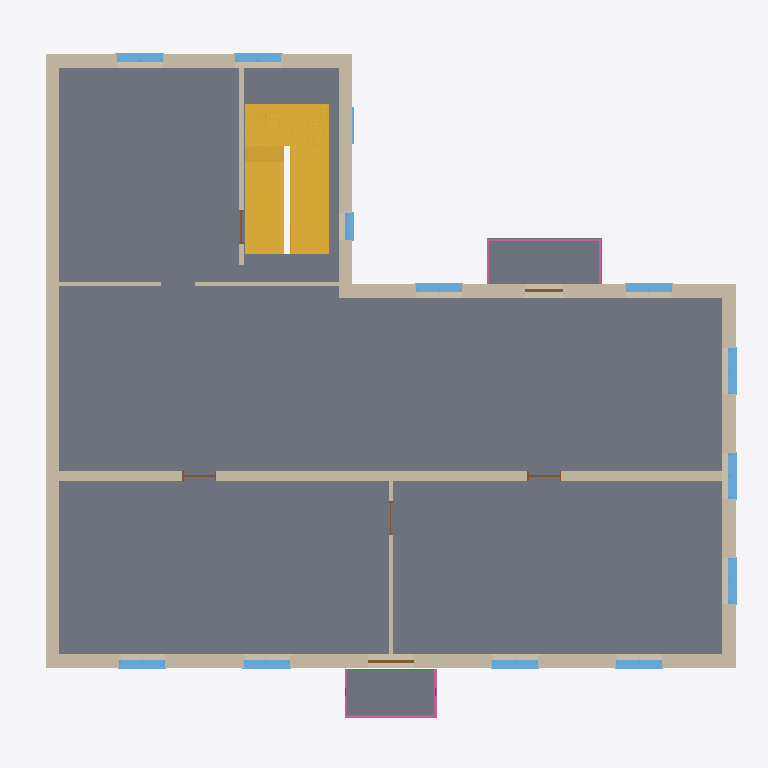
Plan cut of the same IFC building model at storey '1. sal' (level 3.30 m, cut at 4.70 m), seen from above with north up, elements coloured by IFC class: 13 windows (light blue), 11 walls (beige), 6 doors (brown), 3 slabs (grey), 2 stairs (yellow), 2 railings (pink), 1 beam (green). Cut surfaces are drawn darker.
Extent 18.6 m × 17.4 m × 13.7 m (x, y, z). Storeys (3): Stueetage at 0.30 m; 1. sal at 3.30 m; 2. sal at 6.10 m. Elements (125): 39 IfcWindow, 32 IfcWallStandardCase, 16 IfcDoor, 8 IfcBeam, 7 IfcSlab, 6 IfcCovering, 4 IfcMember, 4 IfcPipeSegment, 4 IfcRailing, 2 IfcStair, 2 IfcWall, 1 IfcRoof.

HEADER;
FILE_DESCRIPTION(('ViewDefinition [DesignTransferView_V1.0]'),'2;1');
FILE_NAME('sample-building.ifc','2026-01-01T00:00:00',(''),(''),'Trigon 0.1.0','Trigon 0.1.0','');
FILE_SCHEMA(('IFC4'));
ENDSEC;
DATA;
#11=IFCPROJECT('2GEyteDkttQKQi43rqYeTK',$,'Trigon eksempel, Prøvevej 1',$,$,$,$,(#3),#10);
#17=IFCSITE('3FShMXo4ba$snixzSNMXtC',$,'Trigon eksempel, Prøvevej 1',$,$,#13,$,$,.ELEMENT.,(55,42,0,0),(12,34,12,0),10000.0,$,$);
#21=IFCBUILDING('3THFm$I65RkJLYvsLRVXNA',$,'Eksempelhus',$,$,#20,$,$,.ELEMENT.,$,$,$);
#25=IFCBUILDINGSTOREY('1zoen4IuPMisyUUHKWFoRY',$,'Stueetage',$,$,#24,$,$,.ELEMENT.,300.0);
#29=IFCBUILDINGSTOREY('1zoej4IuPL06yUUXKWFoYL',$,'1. sal',$,$,#28,$,$,.ELEMENT.,3300.0);
#33=IFCBUILDINGSTOREY('1zoev4IuPQ6MyUTnKWFoDy',$,'2. sal',$,$,#32,$,$,.ELEMENT.,6100.0);
#2985=IFCSLAB('2FIF65FxfGlbXk5sydXB4D',$,'Etagedæk, træbjælkelag 200 mm',$,$,#2961,#2984,'b1.slab.L1',.FLOOR.);
#3334=IFCSTAIR('0Kf0XXzszw8NRsTEmiBhGa',$,'Trappe',$,$,#3333,$,'trappe.L1',.HALF_TURN_STAIR.);
#108=IFCWALLSTANDARDCASE('1Jly4FJ4sniKeq6WRuZ6qA',$,'Ydervæg, massiv mur 1½ sten, 360 mm',$,$,#92,#107,'b1.f1.L1',.SOLIDWALL.);
#642=IFCWALLSTANDARDCASE('121fj8HEQbUbljlyt$z5B1',$,'Brandgavl, massiv mur 1½ sten, 360 mm',$,$,#626,#641,'b1.f6.L1',.SOLIDWALL.);
#960=IFCWALLSTANDARDCASE('0ZZMDIkO9SG0vNxedyNfHp',$,'Bærende indervæg, massiv mur 1 sten, 240 mm',$,$,#944,#959,'spine.L1',.SOLIDWALL.);
#2448=IFCSLAB('2xFqxh3eIIW2k8xofctozF',$,'Balcony slab',$,'Altandk',#2439,#2447,'b1.f3.L1.B1.slab',.USERDEFINED.);
#331=IFCWALLSTANDARDCASE('3$iRKUWcWnxvv2XVV2Se$i',$,'Ydervæg, massiv mur 1½ sten, 360 mm',$,$,#315,#330,'b1.f3.L1',.SOLIDWALL.);
#230=IFCWALLSTANDARDCASE('2Hv8CdORZcjlJ0b_v4L0mb',$,'Ydervæg, massiv mur 1½ sten, 360 mm',$,$,#214,#229,'b1.f2.L1',.SOLIDWALL.);
#1947=IFCSLAB('1kfS6QCs0Eom6GZCH16V0u',$,'Stålaltan med trækstænger',$,'Altandk',#1935,#1946,'b1.f1.L1.B2.balcony.slab',.USERDEFINED.);
#3268=IFCSTAIR('0Kf0TXzszuRdRsTUmiBhNN',$,'Trappe',$,$,#3267,$,'trappe.L0',.HALF_TURN_STAIR.);
#531=IFCWALLSTANDARDCASE('0MyTamogtlLPeI0UOLNgv6',$,'Ydervæg, massiv mur 1½ sten, 360 mm',$,$,#515,#530,'b1.f5.L1',.SOLIDWALL.);
#431=IFCWALLSTANDARDCASE('2M5GSv3ip8N0cICzqtVut$',$,'Ydervæg, massiv mur 1½ sten, 360 mm',$,$,#415,#430,'b1.f4.L1',.SOLIDWALL.);
#1096=IFCWALLSTANDARDCASE('0qQIzdkrOsXX$0PiKFdhK5',$,'Bærende indervæg, massiv mur ½ sten, 120 mm',$,$,#1080,#1095,'stairwell.L1',.SOLIDWALL.);
#1066=IFCWALLSTANDARDCASE('08f41ggIIOU33mm0lrYMWP',$,'Let skillevæg, 100 mm',$,$,#1050,#1065,'wing.b.L1',.PARTITIONING.);
#1149=IFCWALLSTANDARDCASE('1LvowkXN2O96ncdpMQ1MV9',$,'Let skillevæg, 100 mm',$,$,#1133,#1148,'room.L1',.PARTITIONING.);
#1970=IFCRAILING('2DrSIV$6syrxQ5FRqyoLTu',$,'Stålaltan med trækstænger railing',$,$,#1958,#1969,'b1.f1.L1.B2.balcony.rail',.GUARDRAIL.);
#1656=IFCWINDOW('0pqFFEqLaHH83XJgvcKHOX',$,'Casement window, 2 sashes',$,$,#1644,#1655,'b1.f1.L1.B1',1500.0,1200.0,.WINDOW.,.DOUBLE_PANEL_VERTICAL.,$);
#2845=IFCWINDOW('2ANunW_eQiw$WmnGqtu96Q',$,'Casement window, 2 sashes',$,$,#2833,#2844,'b1.f5.L1.B0',1500.0,1200.0,.WINDOW.,.DOUBLE_PANEL_VERTICAL.,$);
#2871=IFCWINDOW('2ANujW_eQhEFWmnWqtu9DD',$,'Casement window, 2 sashes',$,$,#2859,#2870,'b1.f5.L1.B1',1500.0,1200.0,.WINDOW.,.DOUBLE_PANEL_VERTICAL.,$);
#1630=IFCWINDOW('0pqFJEqLaIzu3XJQvcKHHk',$,'Casement window, 2 sashes',$,$,#1618,#1629,'b1.f1.L1.B0',1500.0,1200.0,.WINDOW.,.DOUBLE_PANEL_VERTICAL.,$);
#1682=IFCWINDOW('0pqFNEqLaKge3XJAvcKHAx',$,'Casement window, 2 sashes',$,$,#1670,#1681,'b1.f1.L1.B3',1500.0,1200.0,.WINDOW.,.DOUBLE_PANEL_VERTICAL.,$);
#1708=IFCWINDOW('0pqF3EqLaCAu3XKQvcKHiw',$,'Casement window, 2 sashes',$,$,#1696,#1707,'b1.f1.L1.B4',1500.0,1200.0,.WINDOW.,.DOUBLE_PANEL_VERTICAL.,$);
#2170=IFCWINDOW('3q9EEsBS622X9XOFeImcgx',$,'Casement window, 2 sashes',$,$,#2158,#2169,'b1.f2.L1.B0',1500.0,1200.0,.WINDOW.,.DOUBLE_PANEL_VERTICAL.,$);
#2196=IFCWINDOW('3q9EIsBS63lH9XN$eImca8',$,'Casement window, 2 sashes',$,$,#2184,#2195,'b1.f2.L1.B1',1500.0,1200.0,.WINDOW.,.DOUBLE_PANEL_VERTICAL.,$);
#2222=IFCWINDOW('3q9E6sBS5_f19XOleImcuX',$,'Casement window, 2 sashes',$,$,#2210,#2221,'b1.f2.L1.B2',1500.0,1200.0,.WINDOW.,.DOUBLE_PANEL_VERTICAL.,$);
#2404=IFCWINDOW('3rQYoGPLzwwNliQGjDwMjK',$,'Casement window, 2 sashes',$,$,#2392,#2403,'b1.f3.L1.B0',1500.0,1200.0,.WINDOW.,.DOUBLE_PANEL_VERTICAL.,$);
#2511=IFCWINDOW('3rQYgGPLztWtliQmjDwMww',$,'Casement window, 2 sashes',$,$,#2499,#2510,'b1.f3.L1.B2',1500.0,1200.0,.WINDOW.,.DOUBLE_PANEL_VERTICAL.,$);
#1036=IFCWALLSTANDARDCASE('1ZfCPos5$bJuWNGYIhCrr_',$,'Let skillevæg, 100 mm',$,$,#1020,#1035,'wing.a.L1',.PARTITIONING.);
#2468=IFCRAILING('0JAz$a_6gqqBi5OZ6HjEVB',$,'Balcony rail',$,$,#2459,#2467,'b1.f3.L1.B1.rail',.GUARDRAIL.);
#2662=IFCWINDOW('3EKOUskJmVH2Q8OoJTCpUv',$,'Casement window, 1 sash',$,$,#2650,#2661,'b1.f4.L1.B0',1400.0,700.0,.WINDOW.,.SINGLE_PANEL.,$);
#1912=IFCBEAM('11Kl5Hxqyp4KFcM0$F7Tko',$,'UPE 160',$,$,#1906,#1911,'b1.f1.L1.B2.balcony.slab.beam3',.BEAM.);
#1835=IFCDOOR('0pqFREqLaMNO3XIwvcKH48',$,'French door, 2 leaves',$,$,#1826,#1834,'b1.f1.L1.B2',2250.0,1200.0,.DOOR.,.DOUBLE_DOOR_SINGLE_SWING.,$);
#2427=IFCDOOR('3rQYkGPLzvDdliQWjDwMq7',$,'Cantilever balcony',$,$,#2418,#2426,'b1.f3.L1.B1',2250.0,1000.0,.DOOR.,.SINGLE_SWING_LEFT.,$);
#1016=IFCDOOR('08mxraO5sAOOLN63g__RSu',$,'Dør',$,$,#1007,#1015,'spine.L1.D1',2100.0,900.0,.DOOR.,.SINGLE_SWING_LEFT.,$);
#993=IFCDOOR('08mxnaO5s8heLN6Jg__RZh',$,'Dør',$,$,#984,#992,'spine.L1.D0',2100.0,900.0,.DOOR.,.SINGLE_SWING_LEFT.,$);
#1129=IFCDOOR('25CPdFdRkZ31xXRoiDLEbj',$,'Dør',$,$,#1120,#1128,'stairwell.L1.D0',2100.0,900.0,.DOOR.,.SINGLE_SWING_LEFT.,$);
#2725=IFCWINDOW('1BfYQ__z6f5jEIX1tKdLYd',$,'Fixed window',$,$,#2713,#2724,'b1.f4.L0.B1',1500.0,900.0,.WINDOW.,.SINGLE_PANEL.,$);
#1182=IFCDOOR('1Y3MVoCL5rMYE0JH_SqOLP',$,'Dør',$,$,#1173,#1181,'room.L1.D0',2100.0,900.0,.DOOR.,.SINGLE_SWING_LEFT.,$);
ENDSEC;
